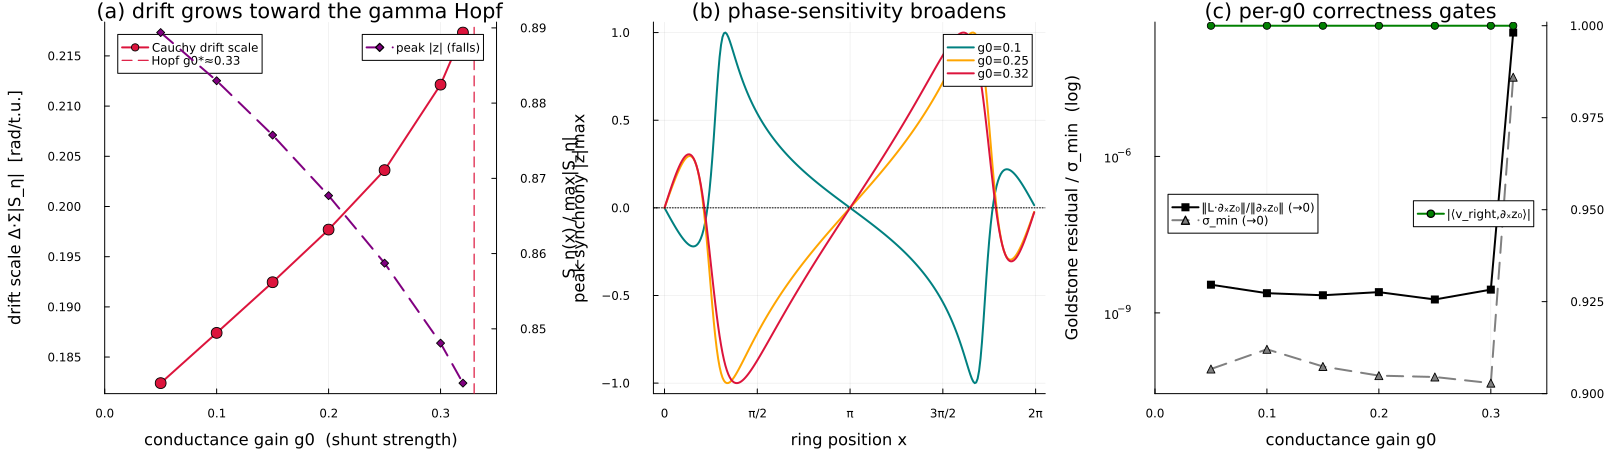

The data file committed next to this chart (first rows):
# Step 5.3 drift half — adjoint Cauchy d…, B=0)
# magnitude anchor g0=0.1: linresp slope…
g0, peak_rate, zmax, RHS_resid, gres, align, sigma_min, Smax, drift_scale, trust
0.05, 0.365, 0.8894, 3.911394811328878e-15, 3.473423329726959e-9, 1.0, 8.392813610268077e-11, 0.02304, 0.1824, true
0.1, 0.3576, 0.883, 1.7772239894833365e-15, 2.3892344481527793e-9, 1, 2.0064744796034933e-10, 0.02197, 0.1874, true
0.15, 0.3459, 0.8758, 1.289439925312343e-15, 2.180158609662005e-9, 1.0, 9.395948744986915e-11, 0.02083, 0.1925, true
0.2, 0.3289, 0.8677, 1.3438006042959209e-15, 2.5025617612346403e-9, 1, 6.270283722601509e-11, 0.01966, 0.1977, true
0.25, 0.3053, 0.8587, 1.4488835837920474e-15, 1.808623914450162e-9, 1, 5.90518416700639e-11, 0.01862, 0.2036, true
0.3, 0.2727, 0.8481, 3.371240433079283e-12, 2.7941551703760892e-9, 1, 4.504130657472018e-11, 0.01795, 0.2121, true
0.32, 0.2562, 0.8428, 3.45081526400461e-5, 0.0002372, 1, 3.306773142969159e-5, 0.0179, 0.2173, true
